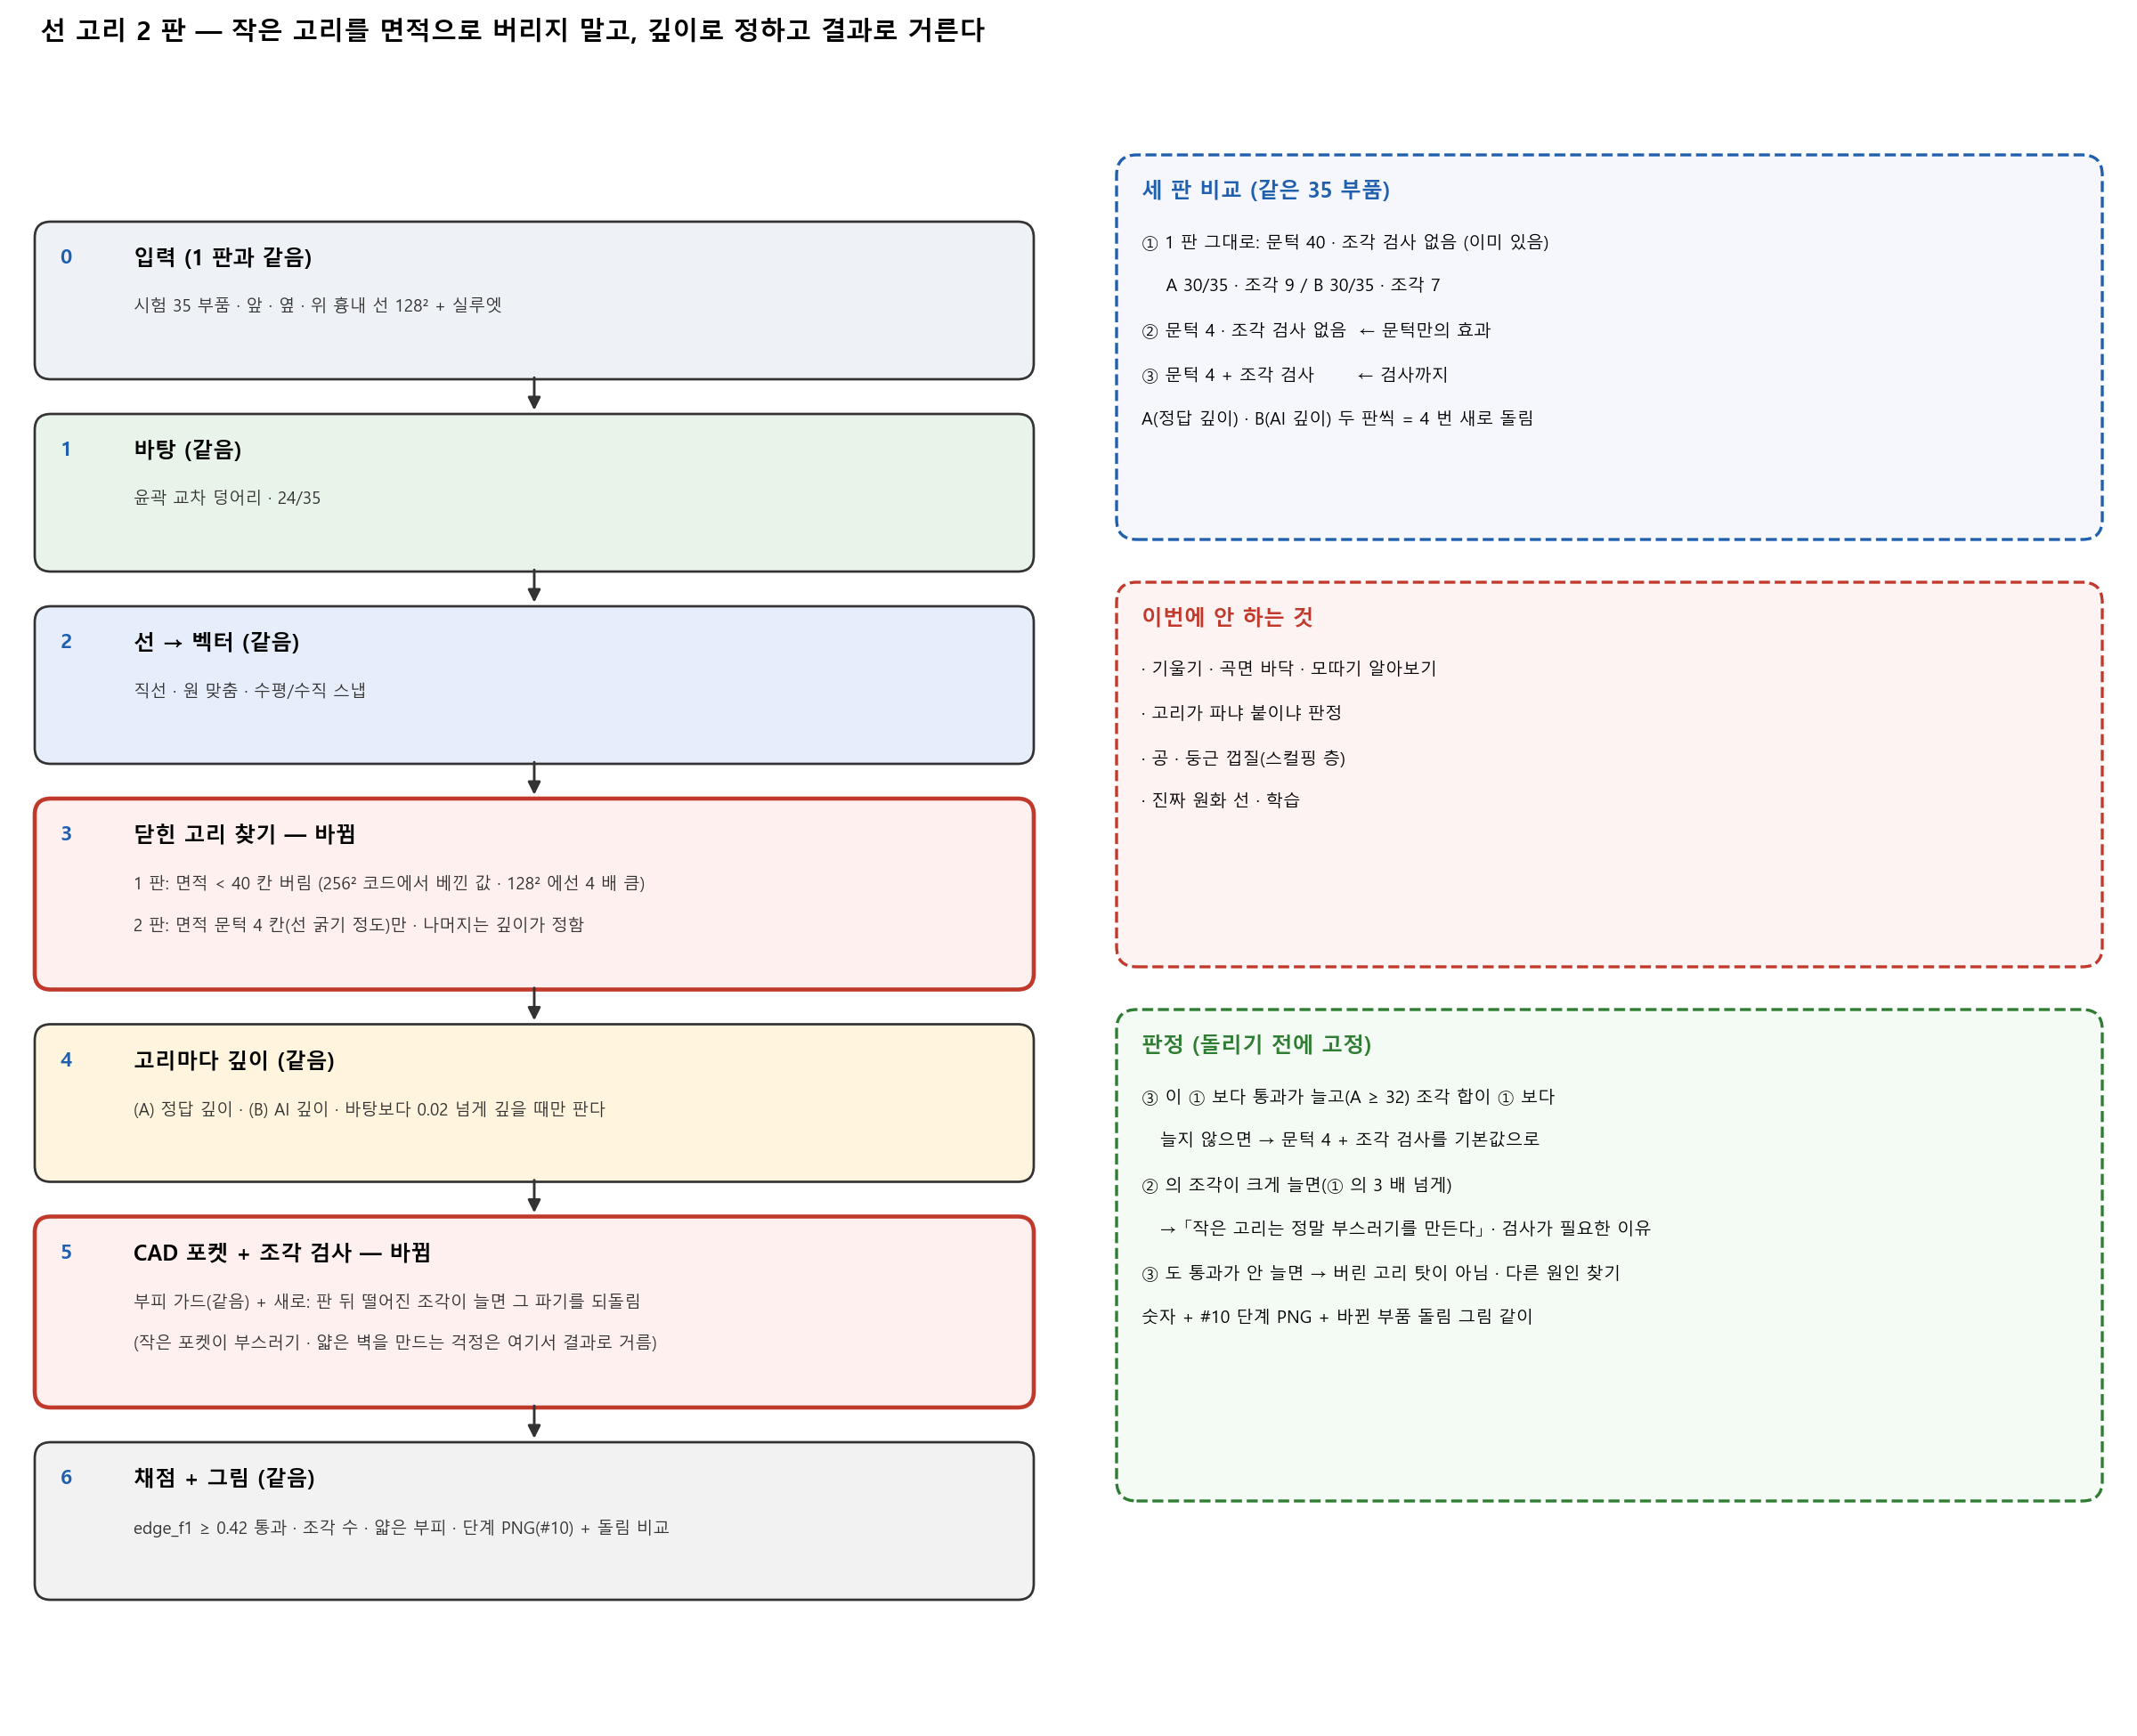

Generate this figure with Python:
# 선 고리 2 판 흐름도 — 작은 고리 문턱 · 조각 검사 (돌리기 전에 승인받는 그림 · 10-10)
import matplotlib; matplotlib.use("Agg")
import matplotlib.pyplot as plt
from matplotlib.patches import FancyBboxPatch, FancyArrowPatch
plt.rcParams["font.family"] = "Malgun Gothic"
fig = plt.figure(figsize=(16, 13), dpi=150); ax = fig.add_axes([0, 0, 1, 1]); ax.set_xlim(0, 160); ax.set_ylim(0, 130); ax.axis("off")
def 상자(x, y, w, h, 번, t, sub, col, ec="#333", lw=1.3):
    ax.add_patch(FancyBboxPatch((x, y), w, h, boxstyle="round,pad=0.4,rounding_size=1.2", fc=col, ec=ec, lw=lw))
    ax.text(x + 1.5, y + h - 1.6, 번, fontsize=11, weight="bold", color="#1F5FAD", va="top"); ax.text(x + 7, y + h - 1.6, t, fontsize=11.5, weight="bold", va="top")
    for k, l in enumerate(sub): ax.text(x + 7, y + h - 5.4 - k * 3.1, l, fontsize=9, color="#333", va="top")
def 화(y0, y1, x): ax.add_patch(FancyArrowPatch((x, y0), (x, y1), arrowstyle="-|>", mutation_scale=14, lw=1.4, color="#333"))
def 칸(x, y, w, h, 제목, 줄, col, ec):
    ax.add_patch(FancyBboxPatch((x, y), w, h, boxstyle="round,pad=0.4,rounding_size=1.5", fc=col, ec=ec, lw=1.6, ls="--"))
    ax.text(x + 1.5, y + h - 1.5, 제목, fontsize=11.5, weight="bold", color=ec, va="top")
    for k, l in enumerate(줄): ax.text(x + 1.5, y + h - 5.6 - k * 3.3, l, fontsize=9.3, va="top")
ax.text(3, 127, "선 고리 2 판 — 작은 고리를 면적으로 버리지 말고, 깊이로 정하고 결과로 거른다", fontsize=14, weight="bold")
바뀜 = "#C0392B"
S = [("0", "입력 (1 판과 같음)", ["시험 35 부품 · 앞 · 옆 · 위 흉내 선 128² + 실루엣"], "#EEF2F7", "#333"),
     ("1", "바탕 (같음)", ["윤곽 교차 덩어리 · 24/35"], "#E8F4EA", "#333"),
     ("2", "선 → 벡터 (같음)", ["직선 · 원 맞춤 · 수평/수직 스냅"], "#E7EEFB", "#333"),
     ("3", "닫힌 고리 찾기 — 바뀜", ["1 판: 면적 < 40 칸 버림 (256² 코드에서 베낀 값 · 128² 에선 4 배 큼)", "2 판: 면적 문턱 4 칸(선 굵기 정도)만 · 나머지는 깊이가 정함"], "#FFF0F0", 바뀜),
     ("4", "고리마다 깊이 (같음)", ["(A) 정답 깊이 · (B) AI 깊이 · 바탕보다 0.02 넘게 깊을 때만 판다"], "#FFF4DD", "#333"),
     ("5", "CAD 포켓 + 조각 검사 — 바뀜", ["부피 가드(같음) + 새로: 판 뒤 떨어진 조각이 늘면 그 파기를 되돌림", "(작은 포켓이 부스러기 · 얇은 벽을 만드는 걱정은 여기서 결과로 거름)"], "#FFF0F0", 바뀜),
     ("6", "채점 + 그림 (같음)", ["edge_f1 ≥ 0.42 통과 · 조각 수 · 얇은 부피 · 단계 PNG(#10) + 돌림 비교"], "#F2F2F2", "#333")]
y = 113
for i, (번, t, sub, col, ec) in enumerate(S):
    h = 11 if len(sub) < 2 else 13.5
    상자(3, y - h, 74, h, 번, t, sub, col, ec, 2.2 if ec == 바뀜 else 1.3)
    if i < len(S) - 1: 화(y - h, y - h - 3, 40)
    y -= h + 3.4
칸(84, 90, 73, 28, "세 판 비교 (같은 35 부품)", ["① 1 판 그대로: 문턱 40 · 조각 검사 없음 (이미 있음)", "    A 30/35 · 조각 9 / B 30/35 · 조각 7", "② 문턱 4 · 조각 검사 없음  ← 문턱만의 효과", "③ 문턱 4 + 조각 검사       ← 검사까지", "A(정답 깊이) · B(AI 깊이) 두 판씩 = 4 번 새로 돌림"], "#F5F7FC", "#1F5FAD")
칸(84, 58, 73, 28, "이번에 안 하는 것", ["· 기울기 · 곡면 바닥 · 모따기 알아보기", "· 고리가 파냐 붙이냐 판정", "· 공 · 둥근 껍질(스컬핑 층)", "· 진짜 원화 선 · 학습"], "#FDF3F3", "#C0392B")
칸(84, 18, 73, 36, "판정 (돌리기 전에 고정)", ["③ 이 ① 보다 통과가 늘고(A ≥ 32) 조각 합이 ① 보다", "   늘지 않으면 → 문턱 4 + 조각 검사를 기본값으로", "② 의 조각이 크게 늘면(① 의 3 배 넘게)", "   → 「작은 고리는 정말 부스러기를 만든다」 · 검사가 필요한 이유", "③ 도 통과가 안 늘면 → 버린 고리 탓이 아님 · 다른 원인 찾기", "숫자 + #10 단계 PNG + 바뀐 부품 돌림 그림 같이"], "#F4FAF4", "#2E7D32")
fig.savefig("문턱흐름.png", facecolor="white"); print("ok")
